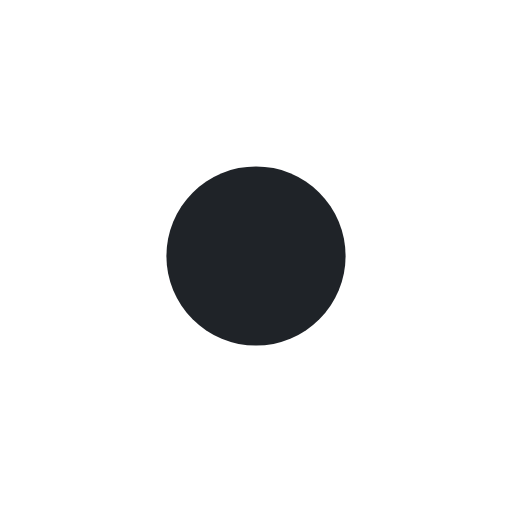
t = 0.00 s
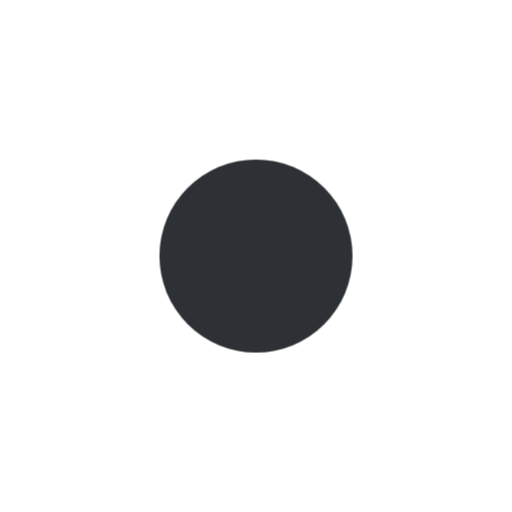
t = 0.25 s
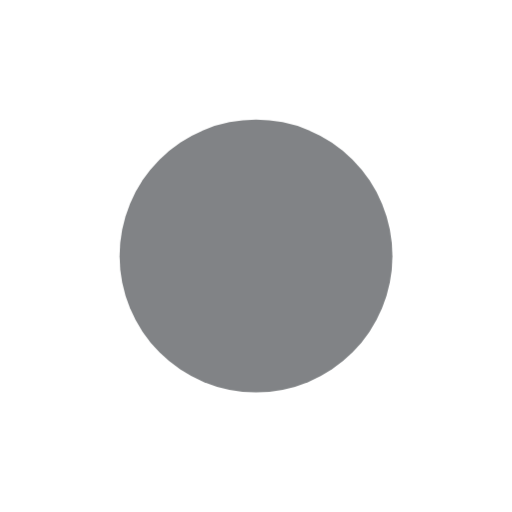
t = 0.75 s
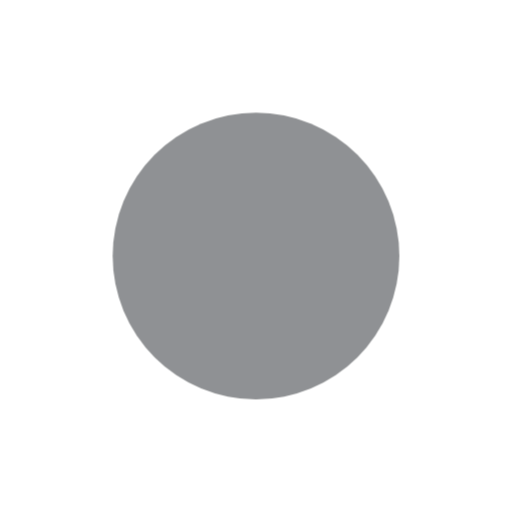
t = 1.00 s
t = 1.25 s: frame unchanged from t = 0.75 s, image omitted
t = 1.75 s: frame unchanged from t = 0.25 s, image omitted

The animated SVG that drew these frames (rendered in a browser with its animation timeline set to each time). Animation: 1 CSS @keyframes rule; one cycle of 2.00 s, repeats indefinitely.

<svg xmlns="http://www.w3.org/2000/svg" width="16" height="16" viewBox="0 0 16 16">
<style>
.c{fill:#1f2328;transform-box:fill-box;transform-origin:center;animation:p 2s ease-in-out infinite}
@keyframes p{0%,100%{transform:scale(1);opacity:1}50%{transform:scale(1.6);opacity:.5}}
@media (prefers-color-scheme: dark){.c{fill:#ffffff}}
</style>
<circle class="c" cx="8" cy="8" r="2.8"/>
</svg>
